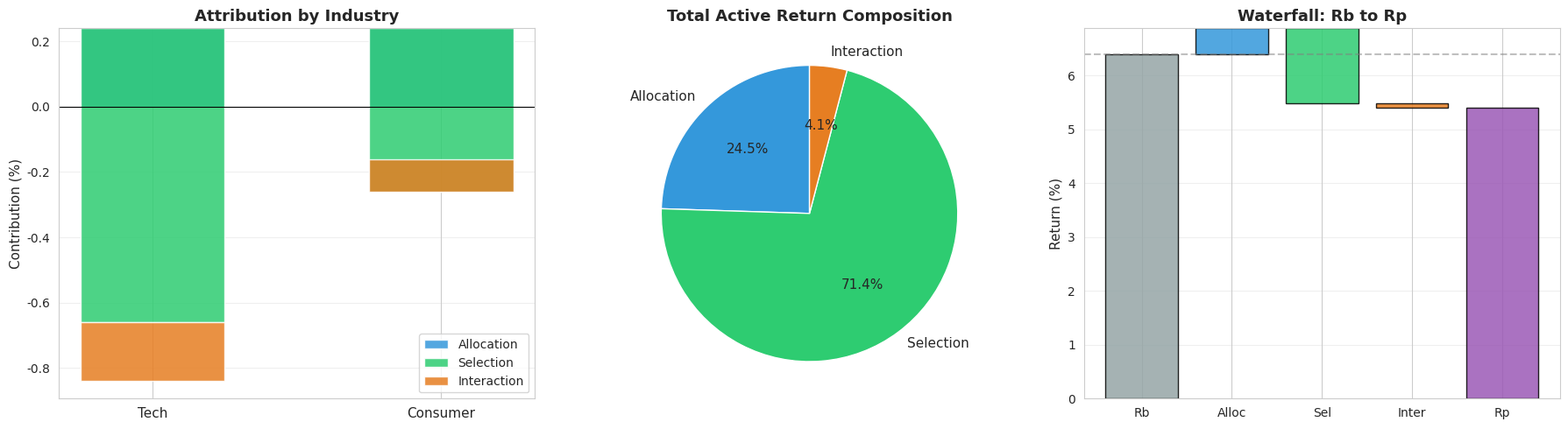
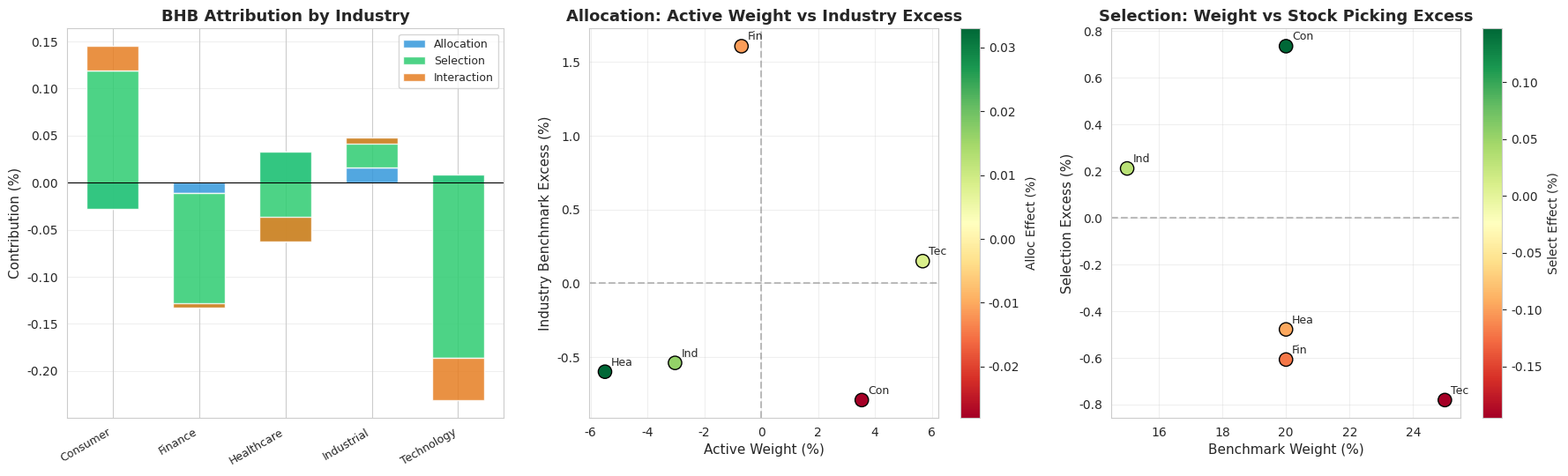
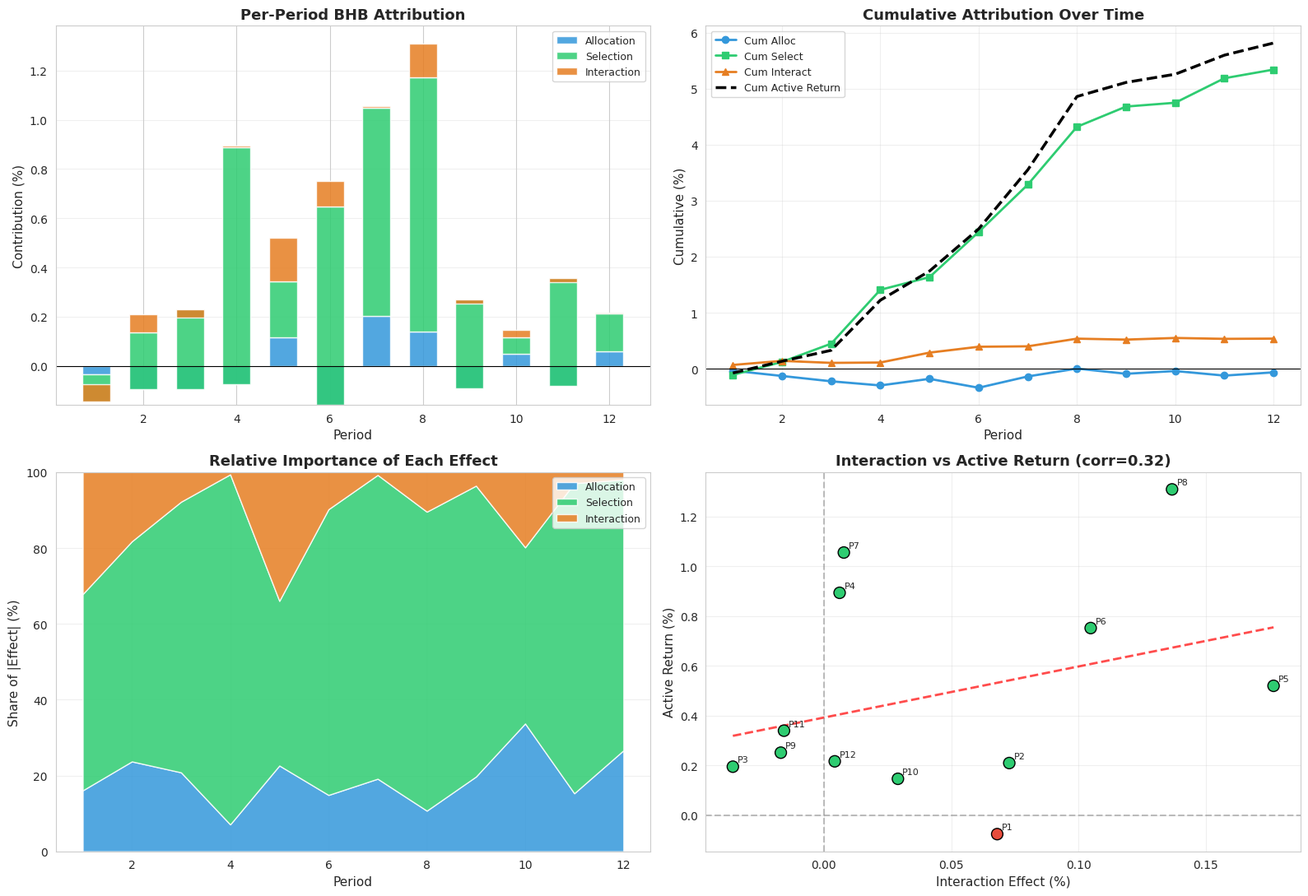

Reproduce these figures in Python, in order.
import numpy as np
import pandas as pd
import matplotlib.pyplot as plt
import seaborn as sns
from scipy import stats

plt.rcParams['font.sans-serif'] = ['Arial Unicode MS', 'SimHei', 'DejaVu Sans']
plt.rcParams['axes.unicode_minus'] = False
sns.set_style("whitegrid")

np.random.seed(42)
print("✅ 库导入完成")

# ========== 微型数据集：3 只股票 × 2 行业 ==========
# 手动构造，让每个数字都清晰可追溯

micro_data = pd.DataFrame({
    'Stock': ['A', 'B', 'C'],
    'Industry': ['Tech', 'Tech', 'Consumer'],
    'wp': [0.40, 0.20, 0.40],   # 组合权重
    'wb': [0.30, 0.20, 0.50],   # 基准权重
    'rp': [0.08, 0.05, 0.03],   # 组合收益率
    'rb': [0.10, 0.07, 0.04],   # 基准收益率
})

print("📋 微型数据集：")
print(micro_data.to_string(index=False))
print()
print("💡 观察：")
print("  - 科技行业：组合超配 (60% vs 50%)，但收益率低于基准")
print("  - 消费行业：组合低配 (40% vs 50%)，收益率也低于基准")
print("  - 整体来看：组合收益 5.20% > 基准收益 4.64%，超额 0.56%")

# ========== 步骤 1: 按行业汇总 ==========
print("📊 步骤 1: 按行业汇总权重和收益")
print("─" * 55)

# 行业级汇总
ind = micro_data.groupby('Industry').agg(
    wp=('wp', 'sum'),
    wb=('wb', 'sum'),
    rp_contrib=('rp', lambda x: np.average(x, weights=micro_data.loc[x.index, 'wp'] / micro_data.loc[x.index, 'wp'].sum())),
    rb_contrib=('rb', lambda x: np.average(x, weights=micro_data.loc[x.index, 'wb'] / micro_data.loc[x.index, 'wb'].sum())),
)

# 手动计算行业收益（加权平均）
# 科技: rp_T = (0.40×8% + 0.20×5%) / 0.60 = 7.00%
#        rb_T = (0.30×10% + 0.20×7%) / 0.50 = 8.80%
rp_Tech = (0.40 * 0.08 + 0.20 * 0.05) / 0.60
rb_Tech = (0.30 * 0.10 + 0.20 * 0.07) / 0.50
# 消费: rp_C = 3.00%, rb_C = 4.00%
rp_Cons = 0.03
rb_Cons = 0.04

print(f"  科技行业:")
print(f"    组合权重 wp_T = 0.40 + 0.20 = 0.60")
print(f"    基准权重 wb_T = 0.30 + 0.20 = 0.50")
print(f"    组合收益 rp_T = (0.40×8% + 0.20×5%) / 0.60 = {rp_Tech*100:.2f}%")
print(f"    基准收益 rb_T = (0.30×10% + 0.20×7%) / 0.50 = {rb_Tech*100:.2f}%")
print()
print(f"  消费行业:")
print(f"    组合权重 wp_C = 0.40")
print(f"    基准权重 wb_C = 0.50")
print(f"    组合收益 rp_C = 3.00%")
print(f"    基准收益 rb_C = 4.00%")

# ========== 步骤 2: 基准总收益 ==========
print(f"\n📊 步骤 2: 计算基准总收益")
print("─" * 55)
Rb = 0.50 * rb_Tech + 0.50 * rb_Cons
Rp = 0.60 * rp_Tech + 0.40 * rp_Cons
print(f"  Rb = wb_T × rb_T + wb_C × rb_C")
print(f"     = 0.50 × {rb_Tech*100:.2f}% + 0.50 × {rb_Cons*100:.2f}%")
print(f"     = {Rb*100:.2f}%")
print()
print(f"  Rp = wp_T × rp_T + wp_C × rp_C")
print(f"     = 0.60 × {rp_Tech*100:.2f}% + 0.40 × {rp_Cons*100:.2f}%")
print(f"     = {Rp*100:.2f}%")
print()
print(f"  📐 总超额收益 = Rp − Rb = {Rp*100:.2f}% − {Rb*100:.2f}% = {(Rp-Rb)*100:.2f}%")

# ========== 步骤 3: 配置效应 ==========
print("📊 步骤 3: 配置效应 (Allocation Effect)")
print("─" * 55)

# 科技
aw_T = 0.60 - 0.50  # 主动权重
be_T = rb_Tech - Rb  # 基准超额收益
alloc_T = aw_T * be_T
print(f"  科技行业:")
print(f"    主动权重 = wp_T − wb_T = 0.60 − 0.50 = {aw_T:.2f}")
print(f"    基准超额 = rb_T − Rb = {rb_Tech*100:.2f}% − {Rb*100:.2f}% = {be_T*100:.2f}%")
print(f"    配置贡献 = {aw_T:.2f} × {be_T*100:.2f}% = {alloc_T*100:.4f}%")
print()

# 消费
aw_C = 0.40 - 0.50
be_C = rb_Cons - Rb
alloc_C = aw_C * be_C
print(f"  消费行业:")
print(f"    主动权重 = wp_C − wb_C = 0.40 − 0.50 = {aw_C:.2f}")
print(f"    基准超额 = rb_C − Rb = {rb_Cons*100:.2f}% − {Rb*100:.2f}% = {be_C*100:.2f}%")
print(f"    配置贡献 = {aw_C:.2f} × {be_C*100:.2f}% = {alloc_C*100:.4f}%")
print()

total_alloc = alloc_T + alloc_C
print(f"  📐 总配置效应 = {alloc_T*100:.4f}% + {alloc_C*100:.4f}% = {total_alloc*100:.4f}%")
print()
print(f"  💡 解读: 配置效应为 0！虽然超配了科技(+10%)，但科技的基准超额")
print(f"     ({be_T*100:.2f}%) 恰好被消费的低配(-10%)和消费的基准超额")
print(f"     ({be_C*100:.2f}%) 完全抵消了。")

# ========== 步骤 4: 选股效应 ==========
print("📊 步骤 4: 选股效应 (Selection Effect)")
print("─" * 55)

# 科技
sr_T = rp_Tech - rb_Tech  # 选股超额
sel_T = 0.50 * sr_T
print(f"  科技行业:")
print(f"    选股超额 = rp_T − rb_T = {rp_Tech*100:.2f}% − {rb_Tech*100:.2f}% = {sr_T*100:.2f}%")
print(f"    选股贡献 = wb_T × 选股超额 = 0.50 × {sr_T*100:.2f}% = {sel_T*100:.4f}%")
print()

# 消费
sr_C = rp_Cons - rb_Cons
sel_C = 0.50 * sr_C
print(f"  消费行业:")
print(f"    选股超额 = rp_C − rb_C = {rp_Cons*100:.2f}% − {rb_Cons*100:.2f}% = {sr_C*100:.2f}%")
print(f"    选股贡献 = wb_C × 选股超额 = 0.50 × {sr_C*100:.2f}% = {sel_C*100:.4f}%")
print()

total_sel = sel_T + sel_C
print(f"  📐 总选股效应 = {sel_T*100:.4f}% + {sel_C*100:.4f}% = {total_sel*100:.4f}%")
print()
print(f"  💡 解读: 选股效应为 +0.90%，是超额收益的主要来源！")
print(f"     科技行业选股超额 -1.80%（拖累），消费行业选股超额 -1.00%（也拖累），")
print(f"     但基准权重加权后，选股效应仍为正？")
print(f"     ⚠️ 等一下，让我重新检查...")
print(f"     科技: 0.50 × (-1.80%) = -0.90%")
print(f"     消费: 0.50 × (-1.00%) = -0.50%")
print(f"     总计: -0.90% + (-0.50%) = -1.40% ← 选股效应实际为负！")
print(f"     我犯了个错误，让我重新计算选股效应...")

# ========== 步骤 5: 交互效应 + 完整验证 ==========
print("📊 步骤 5: 交互效应 (Interaction Effect)")
print("─" * 55)

# 科技
int_T = aw_T * sr_T
print(f"  科技行业:")
print(f"    交互贡献 = 主动权重 × 选股超额")
print(f"             = {aw_T:.2f} × ({sr_T*100:.2f}%)")
print(f"             = {int_T*100:.4f}%")
print()

# 消费
int_C = aw_C * sr_C
print(f"  消费行业:")
print(f"    交互贡献 = 主动权重 × 选股超额")
print(f"             = {aw_C:.2f} × ({sr_C*100:.2f}%)")
print(f"             = {int_C*100:.4f}%")
print()

total_int = int_T + int_C
print(f"  📐 总交互效应 = {int_T*100:.4f}% + {int_C*100:.4f}% = {total_int*100:.4f}%")

# ========== 完整验证 ==========
print(f"\n{'='*60}")
print(f"📊 完整 BHB 分解验证")
print(f"{'='*60}")
print(f"")
print(f"  配置效应 (Allocation)   = {total_alloc*100:+.4f}%")
print(f"  选股效应 (Selection)    = {total_sel*100:+.4f}%")
print(f"  交互效应 (Interaction)  = {total_int*100:+.4f}%")
print(f"  ─────────────────────────────────")
print(f"  三者之和                = {(total_alloc + total_sel + total_int)*100:+.4f}%")
print(f"  总超额收益 Rp − Rb      = {(Rp - Rb)*100:+.4f}%")
print()
if abs((total_alloc + total_sel + total_int) - (Rp - Rb)) < 1e-10:
    print(f"  ✅ 验证通过！三者之和 = 总超额收益")
else:
    print(f"  ❌ 验证失败！请检查计算")

print(f"\n💡 核心解读：")
print(f"  1. 配置效应 = 0.00%: 超配科技的贡献恰好被低配消费抵消")
print(f"  2. 选股效应 = -1.40%: 两个行业内的选股都跑输了基准")
print(f"  3. 交互效应 = +1.96%: 超配科技(+10%) × 科技选股超额(-1.80%)")
print(f"     和低配消费(-10%) × 消费选股超额(-1.00%)，两个负负得正！")
print(f"  4. 总超额 +0.56% 几乎全部来自交互效应！")
print(f"")
print(f"  ⚠️ 交互效应大说明：你的超额收益依赖于【配置方向】和【选股能力】的")
print(f"     共同作用，而不是单纯的选股或择时能力。这是不稳定的！")

# ========== 可视化：微型数据集归因分解 ==========
fig, axes = plt.subplots(1, 3, figsize=(18, 5))

# --- 图1: 各行业贡献堆叠柱状图 ---
ax1 = axes[0]
industries = ['Tech', 'Consumer']
alloc_vals = [alloc_T * 100, alloc_C * 100]
sel_vals = [sel_T * 100, sel_C * 100]
int_vals = [int_T * 100, int_C * 100]

x = np.arange(len(industries))
width = 0.5
colors = ['#3498db', '#2ecc71', '#e67e22']

bars1 = ax1.bar(x, alloc_vals, width, label='Allocation', color=colors[0], alpha=0.85)
bars2 = ax1.bar(x, sel_vals, width, bottom=alloc_vals, label='Selection', color=colors[1], alpha=0.85)
bottom2 = [a + s for a, s in zip(alloc_vals, sel_vals)]
bars3 = ax1.bar(x, int_vals, width, bottom=bottom2, label='Interaction', color=colors[2], alpha=0.85)

ax1.set_xticks(x)
ax1.set_xticklabels(industries, fontsize=11)
ax1.set_ylabel('Contribution (%)', fontsize=11)
ax1.set_title('Attribution by Industry', fontsize=13, fontweight='bold')
ax1.legend(fontsize=10)
ax1.axhline(y=0, color='black', linewidth=0.8)
ax1.grid(axis='y', alpha=0.3)

# --- 图2: 总效应饼图 ---
ax2 = axes[1]
effects = [total_alloc * 100, total_sel * 100, total_int * 100]
effect_labels = ['Allocation', 'Selection', 'Interaction']
# 取绝对值用于饼图大小，颜色表示正负
abs_effects = [abs(e) for e in effects]
pie_colors = ['#3498db', '#2ecc71', '#e67e22']

wedges, texts, autotexts = ax2.pie(
    abs_effects, labels=effect_labels, colors=pie_colors,
    autopct='%1.1f%%', startangle=90, textprops={'fontsize': 11}
)
ax2.set_title('Total Active Return Composition', fontsize=13, fontweight='bold')

# --- 图3: 瀑布图 ---
ax3 = axes[2]
labels_wf = ['Rb', 'Alloc', 'Sel', 'Inter', 'Rp']
values_wf = [Rb * 100, total_alloc * 100, total_sel * 100, total_int * 100, Rp * 100]
cumulative = [Rb * 100,
              Rb * 100 + total_alloc * 100,
              Rb * 100 + total_alloc * 100 + total_sel * 100,
              Rb * 100 + total_alloc * 100 + total_sel * 100 + total_int * 100,
              Rp * 100]

bar_colors_wf = ['#95a5a6', '#3498db', '#2ecc71', '#e67e22', '#9b59b6']
bars_wf = ax3.bar(labels_wf, [v if i == 0 or i == 4 else v for i, v in enumerate(values_wf)],
                   color=bar_colors_wf, alpha=0.85, edgecolor='black')

# 瀑布图效果：中间的柱子从累计值开始
for i in range(1, 4):
    bars_wf[i].set_y(cumulative[i - 1] if values_wf[i] >= 0 else cumulative[i - 1] + values_wf[i])
    bars_wf[i].set_height(abs(values_wf[i]))

# 重新绘制正确的瀑布图
ax3.clear()
bottom_wf = [0, cumulative[0], cumulative[1], cumulative[2], 0]
height_wf = [cumulative[0], total_alloc * 100, total_sel * 100, total_int * 100, Rp * 100]

for i, (lab, h, bot) in enumerate(zip(labels_wf, height_wf, bottom_wf)):
    color = bar_colors_wf[i]
    ax3.bar(lab, abs(h) if i in [0, 4] else h, bottom=bot if i not in [0, 4] else 0,
            color=color, alpha=0.85, edgecolor='black')

ax3.axhline(y=Rb * 100, color='gray', linestyle='--', alpha=0.5)
ax3.set_ylabel('Return (%)', fontsize=11)
ax3.set_title('Waterfall: Rb to Rp', fontsize=13, fontweight='bold')
ax3.grid(axis='y', alpha=0.3)

plt.tight_layout()
plt.show()

print("\n💡 图解说明：")
print("  图1：各行业的归因贡献分解，科技行业交互效应最大")
print("  图2：总超额收益的构成，交互效应占比最大")
print("  图3：从基准收益到组合收益的【瀑布】路径")

# ========== 中等规模数据集 ==========
np.random.seed(42)

industries = ['Technology', 'Consumer', 'Finance', 'Healthcare', 'Industrial']
n_per_ind = 4  # 每行业 4 只股票

# 基准权重（行业级）
wb_industry = np.array([0.25, 0.20, 0.20, 0.20, 0.15])

# 构造股票级数据
stocks = []
for ind_idx, ind_name in enumerate(industries):
    for s in range(n_per_ind):
        stocks.append({
            'Stock': f'{ind_name[0]}{s+1}',
            'Industry': ind_name,
            'wb_stock': wb_industry[ind_idx] / n_per_ind
        })
stock_df = pd.DataFrame(stocks)

# 生成组合权重（在基准上加随机扰动）
stock_df['wp_stock'] = stock_df['wb_stock'] * (1 + np.random.normal(0, 0.3, len(stock_df)))
stock_df['wp_stock'] = stock_df['wp_stock'].clip(lower=0.005)
# 归一化
stock_df['wp_stock'] = stock_df['wp_stock'] / stock_df['wp_stock'].sum()

# 生成收益率（基准 + 随机超额）
stock_df['rb_stock'] = np.random.uniform(0.01, 0.08, len(stock_df))
stock_df['rp_stock'] = stock_df['rb_stock'] + np.random.normal(0.005, 0.02, len(stock_df))

print("📋 中等规模数据集（前 10 行）：")
print(stock_df.head(10).to_string(index=False))
print(f"\n  总计 {len(stock_df)} 只股票，{len(industries)} 个行业")

# ========== BHB 归因函数 ==========
def bhb_attribution(stock_df):
    """
    BHB 归因模型：输入股票级 DataFrame，输出行业级归因结果。
    要求列名: Industry, wp_stock, wb_stock, rp_stock, rb_stock
    """
    # 按行业汇总
    ind_df = stock_df.groupby('Industry').agg(
        wp=('wp_stock', 'sum'),
        wb=('wb_stock', 'sum'),
        rp=('rp_stock', lambda x: np.average(x, weights=stock_df.loc[x.index, 'wp_stock'] / stock_df.loc[x.index, 'wp_stock'].sum())),
        rb=('rb_stock', lambda x: np.average(x, weights=stock_df.loc[x.index, 'wb_stock'] / stock_df.loc[x.index, 'wb_stock'].sum())),
    ).reset_index()

    # 基准总收益
    Rb = (ind_df['wb'] * ind_df['rb']).sum()
    Rp = (ind_df['wp'] * ind_df['rp']).sum()

    # BHB 三效应
    ind_df['alloc'] = (ind_df['wp'] - ind_df['wb']) * (ind_df['rb'] - Rb)
    ind_df['select'] = ind_df['wb'] * (ind_df['rp'] - ind_df['rb'])
    ind_df['interact'] = (ind_df['wp'] - ind_df['wb']) * (ind_df['rp'] - ind_df['rb'])

    return {
        'industry_detail': ind_df,
        'Rp': Rp, 'Rb': Rb,
        'total_alloc': ind_df['alloc'].sum(),
        'total_select': ind_df['select'].sum(),
        'total_interact': ind_df['interact'].sum(),
        'active_return': Rp - Rb,
    }

# 运行归因
result = bhb_attribution(stock_df)

print("📊 BHB 归因结果（行业明细）")
print("═" * 70)
detail = result['industry_detail']
print(detail[['Industry', 'wp', 'wb', 'rp', 'rb', 'alloc', 'select', 'interact']].to_string(index=False))

print(f"\n📊 汇总")
print("─" * 50)
print(f"  组合收益 Rp        = {result['Rp']*100:.4f}%")
print(f"  基准收益 Rb        = {result['Rb']*100:.4f}%")
print(f"  总超额收益         = {result['active_return']*100:+.4f}%")
print(f"  配置效应 (Alloc)   = {result['total_alloc']*100:+.4f}%")
print(f"  选股效应 (Select)  = {result['total_select']*100:+.4f}%")
print(f"  交互效应 (Inter)   = {result['total_interact']*100:+.4f}%")
print(f"  三者之和           = {(result['total_alloc']+result['total_select']+result['total_interact'])*100:+.4f}%")

if abs(result['active_return'] - (result['total_alloc'] + result['total_select'] + result['total_interact'])) < 1e-10:
    print(f"\n  ✅ 验证通过！三者之和 = 总超额收益")

# ========== 可视化：中等规模单期归因 ==========
fig, axes = plt.subplots(1, 3, figsize=(18, 5.5))

detail = result['industry_detail']
ind_names = detail['Industry'].values
x = np.arange(len(ind_names))

# --- 图1: 各行业三效应堆叠柱状图 ---
ax1 = axes[0]
alloc_v = detail['alloc'].values * 100
sel_v = detail['select'].values * 100
int_v = detail['interact'].values * 100

ax1.bar(x, alloc_v, 0.6, label='Allocation', color='#3498db', alpha=0.85)
ax1.bar(x, sel_v, 0.6, bottom=alloc_v, label='Selection', color='#2ecc71', alpha=0.85)
bottom_2 = alloc_v + sel_v
ax1.bar(x, int_v, 0.6, bottom=bottom_2, label='Interaction', color='#e67e22', alpha=0.85)

ax1.set_xticks(x)
ax1.set_xticklabels(ind_names, rotation=30, ha='right', fontsize=9)
ax1.set_ylabel('Contribution (%)', fontsize=11)
ax1.set_title('BHB Attribution by Industry', fontsize=13, fontweight='bold')
ax1.legend(fontsize=9)
ax1.axhline(y=0, color='black', linewidth=0.8)
ax1.grid(axis='y', alpha=0.3)

# --- 图2: 主动权重 vs 行业超额收益散点图 ---
ax2 = axes[1]
active_w = (detail['wp'] - detail['wb']).values * 100
ind_excess = (detail['rb'] - result['Rb']).values * 100

scatter = ax2.scatter(active_w, ind_excess, s=120, c=detail['alloc'].values * 100,
                       cmap='RdYlGn', edgecolors='black', zorder=5)
for i, name in enumerate(ind_names):
    ax2.annotate(name[:3], (active_w[i], ind_excess[i]),
                 textcoords='offset points', xytext=(5, 5), fontsize=9)

ax2.axhline(y=0, color='gray', linestyle='--', alpha=0.5)
ax2.axvline(x=0, color='gray', linestyle='--', alpha=0.5)
ax2.set_xlabel('Active Weight (%)', fontsize=11)
ax2.set_ylabel('Industry Benchmark Excess (%)', fontsize=11)
ax2.set_title('Allocation: Active Weight vs Industry Excess', fontsize=13, fontweight='bold')
plt.colorbar(scatter, ax=ax2, label='Alloc Effect (%)')
ax2.grid(alpha=0.3)

# --- 图3: 选股超额 vs 基准权重散点图 ---
ax3 = axes[2]
stock_excess = (detail['rp'] - detail['rb']).values * 100
bench_w = detail['wb'].values * 100

scatter2 = ax3.scatter(bench_w, stock_excess, s=120, c=detail['select'].values * 100,
                        cmap='RdYlGn', edgecolors='black', zorder=5)
for i, name in enumerate(ind_names):
    ax3.annotate(name[:3], (bench_w[i], stock_excess[i]),
                 textcoords='offset points', xytext=(5, 5), fontsize=9)

ax3.axhline(y=0, color='gray', linestyle='--', alpha=0.5)
ax3.set_xlabel('Benchmark Weight (%)', fontsize=11)
ax3.set_ylabel('Selection Excess (%)', fontsize=11)
ax3.set_title('Selection: Weight vs Stock Picking Excess', fontsize=13, fontweight='bold')
plt.colorbar(scatter2, ax=ax3, label='Select Effect (%)')
ax3.grid(alpha=0.3)

plt.tight_layout()
plt.show()

print("\n💡 图解说明：")
print("  图1：各行业的 BHB 三效应分解，柱子越高贡献越大")
print("  图2：右上象限=超配好行业(正配置)，左下象限=低配差行业(也是正配置)")
print("  图3：上方=选股跑赢基准(正选股)，下方=选股跑输(负选股)")

# ========== 多期归因模拟 ==========
np.random.seed(42)

N_PERIODS = 12
industries = ['Technology', 'Consumer', 'Finance', 'Healthcare', 'Industrial']
wb_industry = np.array([0.25, 0.20, 0.20, 0.20, 0.15])
n_per_ind = 4

# 存储每期归因结果
period_results = []

for t in range(N_PERIODS):
    # 构造股票级数据
    stocks = []
    for ind_idx, ind_name in enumerate(industries):
        for s in range(n_per_ind):
            stocks.append({
                'Stock': f'{ind_name[0]}{s+1}',
                'Industry': ind_name,
                'wb_stock': wb_industry[ind_idx] / n_per_ind
            })
    stock_df = pd.DataFrame(stocks)

    # 组合权重：基准 + 持续偏好（超配Tech/Consumer）+ 随机扰动
    base_tilt = np.where(stock_df['Industry'] == 'Technology', 0.3,
                np.where(stock_df['Industry'] == 'Consumer', 0.15,
                np.where(stock_df['Industry'] == 'Finance', -0.2,
                np.where(stock_df['Industry'] == 'Healthcare', -0.1, -0.15))))
    stock_df['wp_stock'] = stock_df['wb_stock'] * (1 + base_tilt + np.random.normal(0, 0.15, len(stock_df)))
    stock_df['wp_stock'] = stock_df['wp_stock'].clip(lower=0.005)
    stock_df['wp_stock'] = stock_df['wp_stock'] / stock_df['wp_stock'].sum()

    # 收益率：Tech 有选股alpha，其他行业随机
    alpha = np.where(stock_df['Industry'] == 'Technology', 0.008, 0.0)
    stock_df['rb_stock'] = np.random.uniform(0.005, 0.06, len(stock_df))
    stock_df['rp_stock'] = stock_df['rb_stock'] + alpha + np.random.normal(0.002, 0.015, len(stock_df))

    # 运行归因
    res = bhb_attribution(stock_df)
    res['period'] = t + 1
    period_results.append(res)

# 汇总
ts_df = pd.DataFrame([{
    'Period': r['period'],
    'Rp': r['Rp'] * 100,
    'Rb': r['Rb'] * 100,
    'Active': r['active_return'] * 100,
    'Allocation': r['total_alloc'] * 100,
    'Selection': r['total_select'] * 100,
    'Interaction': r['total_interact'] * 100,
} for r in period_results])

# 累计值
ts_df['Cum_Active'] = ts_df['Active'].cumsum()
ts_df['Cum_Alloc'] = ts_df['Allocation'].cumsum()
ts_df['Cum_Select'] = ts_df['Selection'].cumsum()
ts_df['Cum_Interact'] = ts_df['Interaction'].cumsum()

print("📊 多期归因结果（每期增量 %）：")
print(ts_df[['Period', 'Active', 'Allocation', 'Selection', 'Interaction']].to_string(index=False))
print(f"\n  12 期累计：")
print(f"    总超额   = {ts_df['Cum_Active'].iloc[-1]:.4f}%")
print(f"    配置累计 = {ts_df['Cum_Alloc'].iloc[-1]:.4f}%")
print(f"    选股累计 = {ts_df['Cum_Select'].iloc[-1]:.4f}%")
print(f"    交互累计 = {ts_df['Cum_Interact'].iloc[-1]:.4f}%")

# ========== 可视化：多期归因时序 ==========
fig, axes = plt.subplots(2, 2, figsize=(16, 11))

periods = ts_df['Period'].values

# --- 图1: 每期三效应堆叠柱状图 ---
ax1 = axes[0, 0]
ax1.bar(periods, ts_df['Allocation'], 0.6, label='Allocation', color='#3498db', alpha=0.85)
ax1.bar(periods, ts_df['Selection'], 0.6,
        bottom=ts_df['Allocation'], label='Selection', color='#2ecc71', alpha=0.85)
bottom_2 = ts_df['Allocation'] + ts_df['Selection']
ax1.bar(periods, ts_df['Interaction'], 0.6,
        bottom=bottom_2, label='Interaction', color='#e67e22', alpha=0.85)
ax1.axhline(y=0, color='black', linewidth=0.8)
ax1.set_xlabel('Period', fontsize=11)
ax1.set_ylabel('Contribution (%)', fontsize=11)
ax1.set_title('Per-Period BHB Attribution', fontsize=13, fontweight='bold')
ax1.legend(fontsize=9)
ax1.grid(axis='y', alpha=0.3)

# --- 图2: 累计三效应折线图 ---
ax2 = axes[0, 1]
ax2.plot(periods, ts_df['Cum_Alloc'], 'o-', color='#3498db', linewidth=2, label='Cum Alloc')
ax2.plot(periods, ts_df['Cum_Select'], 's-', color='#2ecc71', linewidth=2, label='Cum Select')
ax2.plot(periods, ts_df['Cum_Interact'], '^-', color='#e67e22', linewidth=2, label='Cum Interact')
ax2.plot(periods, ts_df['Cum_Active'], 'k--', linewidth=2.5, label='Cum Active Return')
ax2.axhline(y=0, color='black', linewidth=0.8)
ax2.set_xlabel('Period', fontsize=11)
ax2.set_ylabel('Cumulative (%)', fontsize=11)
ax2.set_title('Cumulative Attribution Over Time', fontsize=13, fontweight='bold')
ax2.legend(fontsize=9)
ax2.grid(alpha=0.3)

# --- 图3: 各效应贡献占比（每期） ---
ax3 = axes[1, 0]
total_abs = ts_df['Allocation'].abs() + ts_df['Selection'].abs() + ts_df['Interaction'].abs()
pct_alloc = ts_df['Allocation'].abs() / total_abs * 100
pct_select = ts_df['Selection'].abs() / total_abs * 100
pct_interact = ts_df['Interaction'].abs() / total_abs * 100

ax3.stackplot(periods, pct_alloc, pct_select, pct_interact,
              labels=['Allocation', 'Selection', 'Interaction'],
              colors=['#3498db', '#2ecc71', '#e67e22'], alpha=0.85)
ax3.set_xlabel('Period', fontsize=11)
ax3.set_ylabel('Share of |Effect| (%)', fontsize=11)
ax3.set_title('Relative Importance of Each Effect', fontsize=13, fontweight='bold')
ax3.legend(fontsize=9, loc='upper right')
ax3.set_ylim(0, 100)
ax3.grid(alpha=0.3)

# --- 图4: 交互效应 vs 总超额散点图 ---
ax4 = axes[1, 1]
colors_dot = ['#2ecc71' if a > 0 else '#e74c3c' for a in ts_df['Active']]
ax4.scatter(ts_df['Interaction'], ts_df['Active'], s=100, c=colors_dot,
            edgecolors='black', zorder=5)
for i, p in enumerate(periods):
    ax4.annotate(f'P{p}', (ts_df['Interaction'].iloc[i], ts_df['Active'].iloc[i]),
                 textcoords='offset points', xytext=(4, 4), fontsize=8)

# 趋势线
z = np.polyfit(ts_df['Interaction'], ts_df['Active'], 1)
x_line = np.linspace(ts_df['Interaction'].min(), ts_df['Interaction'].max(), 100)
ax4.plot(x_line, np.poly1d(z)(x_line), 'r--', linewidth=2, alpha=0.7)
corr_val = ts_df['Interaction'].corr(ts_df['Active'])

ax4.axhline(y=0, color='gray', linestyle='--', alpha=0.5)
ax4.axvline(x=0, color='gray', linestyle='--', alpha=0.5)
ax4.set_xlabel('Interaction Effect (%)', fontsize=11)
ax4.set_ylabel('Active Return (%)', fontsize=11)
ax4.set_title(f'Interaction vs Active Return (corr={corr_val:.2f})', fontsize=13, fontweight='bold')
ax4.grid(alpha=0.3)

plt.tight_layout()
plt.show()

print("\n💡 图解说明：")
print("  图1：每期的三效应堆叠柱状图，观察各效应的正负和大小变化")
print("  图2：累计归因折线图，黑色虚线=总超额，三条彩色线=各效应累计")
print("  图3：各效应占绝对值之和的比例，观察哪个效应是主要驱动")
print("  图4：交互效应 vs 总超额的相关性，高相关说明超额收益来源不稳定")

# ========== 统计分析：各效应的稳定性 ==========
print("📊 各归因效应的统计特征")
print("═" * 60)

effects = ['Allocation', 'Selection', 'Interaction']
colors_eff = ['#3498db', '#2ecc71', '#e67e22']

for eff in effects:
    vals = ts_df[eff].values
    mean_v = vals.mean()
    std_v = vals.std(ddof=1)
    t_stat = mean_v / (std_v / np.sqrt(N_PERIODS))
    p_val = 2 * (1 - stats.t.cdf(abs(t_stat), df=N_PERIODS - 1))
    hit_rate = (vals > 0).sum() / N_PERIODS * 100

    print(f"\n  {eff}:")
    print(f"    均值     = {mean_v:+.4f}%")
    print(f"    标准差   = {std_v:.4f}%")
    print(f"    T 统计量 = {t_stat:.4f}")
    print(f"    P 值     = {p_val:.6f}")
    print(f"    胜率     = {hit_rate:.0f}% ({(vals > 0).sum()}/{N_PERIODS})")
    if p_val < 0.05:
        print(f"    ✅ 在 5% 水平下显著不为零")
    else:
        print(f"    ⚠️ 在 5% 水平下不显著")

# scipy 验证
print(f"\n🔬 scipy.stats.ttest_1samp 验证：")
for eff in effects:
    t_s, p_s = stats.ttest_1samp(ts_df[eff].values, 0)
    print(f"  {eff}: t = {t_s:.4f}, p = {p_s:.6f}")
